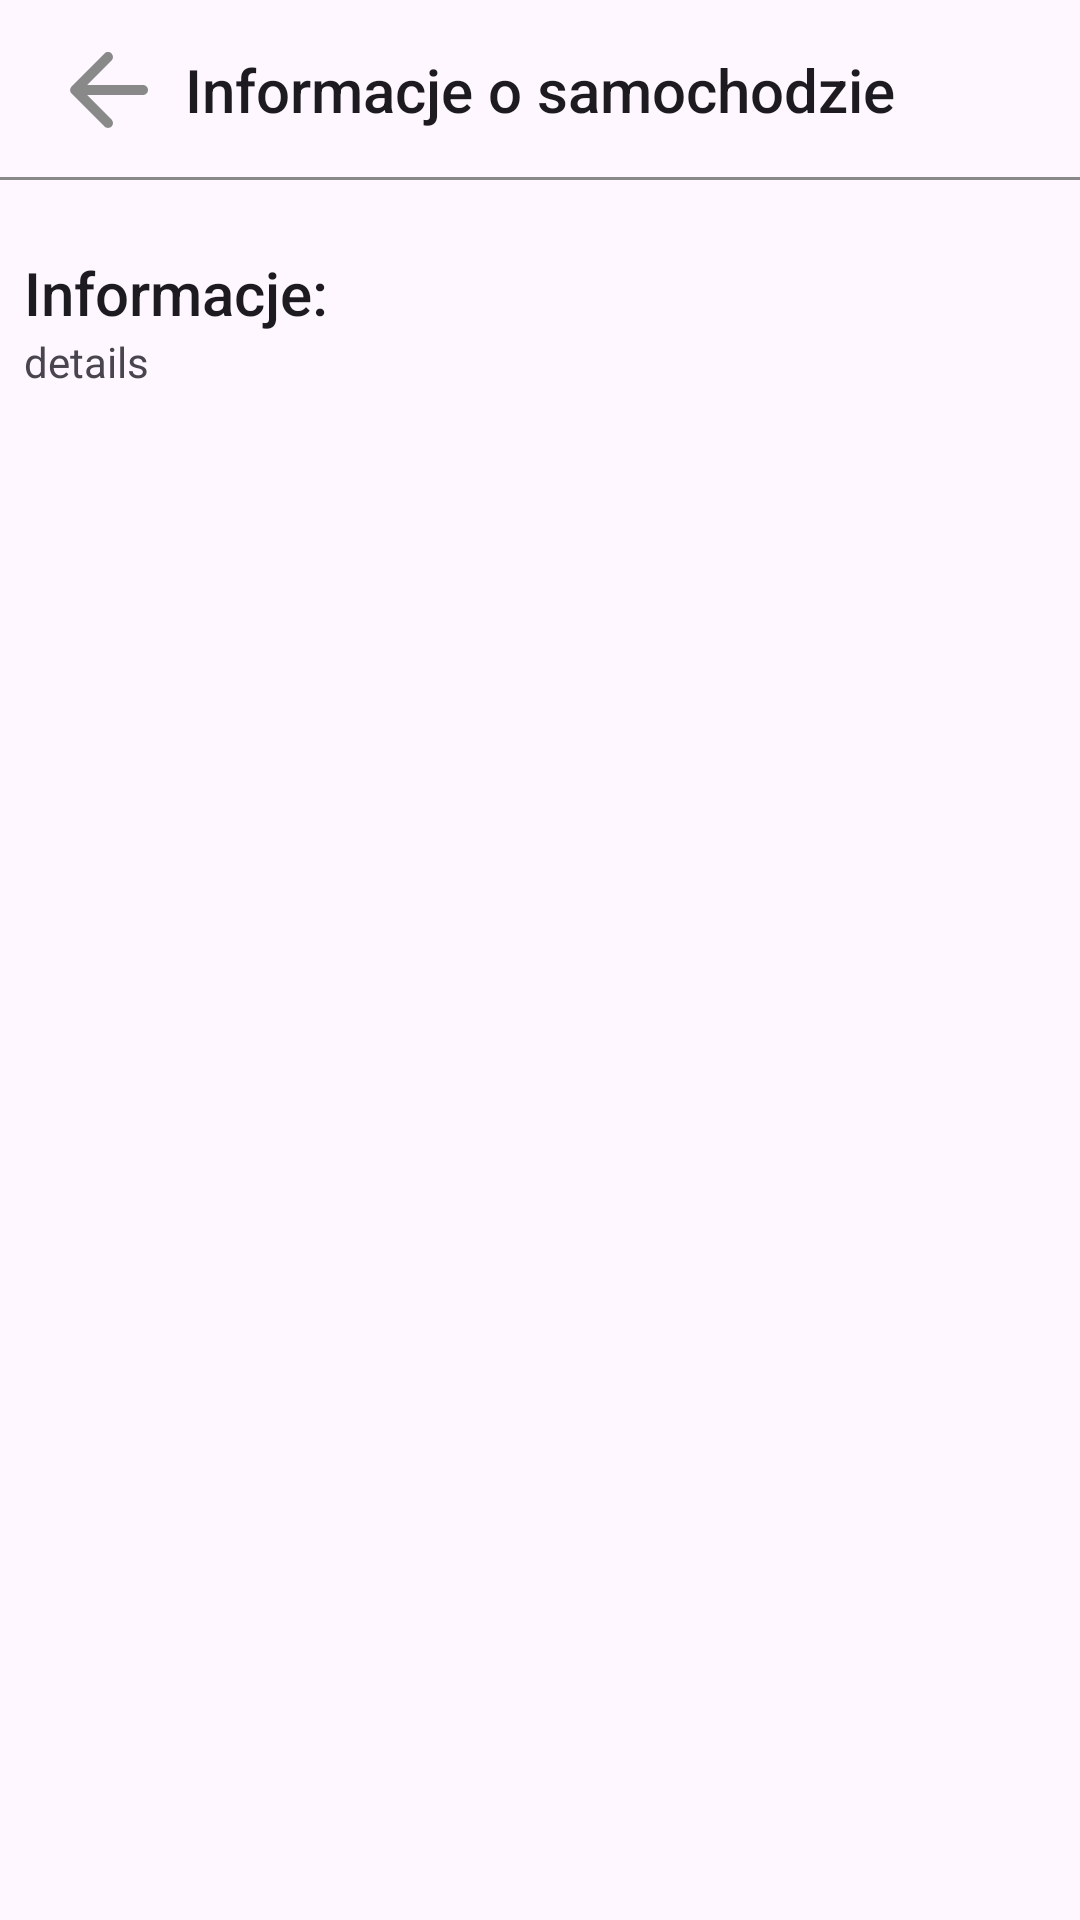

This screen was rendered from an Android layout file. Write that file and the resources it references.
<!-- AndroidManifest.xml: application theme Theme.CarDealershipApplication -->
<!-- res/layout/activity_car_details.xml -->
<?xml version="1.0" encoding="utf-8"?>
<LinearLayout xmlns:android="http://schemas.android.com/apk/res/android"
    xmlns:app="http://schemas.android.com/apk/res-auto"
    xmlns:tools="http://schemas.android.com/tools"
    android:id="@+id/main"
    android:layout_width="match_parent"
    android:layout_height="match_parent"
    tools:context=".presentation.CarDetailsActivity"
    android:orientation="vertical">

    <androidx.coordinatorlayout.widget.CoordinatorLayout
        android:id="@+id/topBarCl"
        android:layout_width="match_parent"
        android:layout_height="wrap_content"
        android:fitsSystemWindows="true">

        <com.google.android.material.appbar.AppBarLayout
            android:layout_width="match_parent"
            android:layout_height="wrap_content"
            android:fitsSystemWindows="true">

            <RelativeLayout
                android:layout_width="match_parent"
                android:layout_height="@dimen/toolbar_height"
                android:layout_alignParentTop="true">

                <ImageButton
                    android:id="@+id/backBnt"
                    android:layout_width="40dp"
                    android:layout_height="40dp"
                    android:src="@drawable/ic_back_gray"
                    android:background="@android:color/transparent"
                    android:layout_centerVertical="true"
                    android:layout_alignParentStart="true"
                    android:layout_marginStart="16dp"
                    android:scaleType="fitCenter" />

                <TextView
                    android:layout_width="wrap_content"
                    android:layout_height="wrap_content"
                    android:layout_centerInParent="true"
                    android:text="@string/informacje_o_samochodzie"
                    style="@style/TextAppearance.AppCompat.Title"/>


                <View
                    android:layout_width="match_parent"
                    android:layout_height="@dimen/divider_thickness"
                    android:background="@color/gray"
                    android:layout_alignParentBottom="true"/>

            </RelativeLayout>

        </com.google.android.material.appbar.AppBarLayout>

    </androidx.coordinatorlayout.widget.CoordinatorLayout>

    <androidx.core.widget.NestedScrollView
        android:layout_width="match_parent"
        android:layout_height="wrap_content">

        <androidx.recyclerview.widget.RecyclerView
            android:id="@+id/imagesRv"
            android:layout_width="match_parent"
            android:layout_height="match_parent"
            android:layout_margin="8dp"/>

    </androidx.core.widget.NestedScrollView>

    <LinearLayout
        android:layout_width="match_parent"
        android:layout_height="wrap_content"
        android:layout_margin="8dp"
        android:orientation="vertical">

        <TextView
            android:layout_width="match_parent"
            android:layout_height="wrap_content"
            android:text="@string/informacje"
            style="@style/TextAppearance.AppCompat.Title"/>

        <TextView
            android:id="@+id/detailsTv"
            android:layout_width="match_parent"
            android:layout_height="wrap_content"
            android:text="details"/>

    </LinearLayout>


</LinearLayout>
<!-- resources referenced by this layout -->
<resources>
  <color name="gray">#FF898989</color>
  <dimen name="divider_thickness">1dp</dimen>
  <dimen name="toolbar_height">60dp</dimen>
  <!-- drawable ic_back_gray (drawable) -->
  <vector xmlns:android="http://schemas.android.com/apk/res/android" android:autoMirrored="true" android:height="24dp" android:tint="@color/gray" android:viewportHeight="24" android:viewportWidth="24" android:width="24dp">
        
      <path android:fillColor="@android:color/white" android:pathData="M19,11H7.83l4.88,-4.88c0.39,-0.39 0.39,-1.03 0,-1.42 -0.39,-0.39 -1.02,-0.39 -1.41,0l-6.59,6.59c-0.39,0.39 -0.39,1.02 0,1.41l6.59,6.59c0.39,0.39 1.02,0.39 1.41,0 0.39,-0.39 0.39,-1.02 0,-1.41L7.83,13H19c0.55,0 1,-0.45 1,-1s-0.45,-1 -1,-1z"/>
      
  </vector>
  <string name="informacje">Informacje:</string>
  <string name="informacje_o_samochodzie">Informacje o samochodzie</string>
  <style name="Theme.CarDealershipApplication" parent="Base.Theme.CarDealershipApplication" />
  <style name="Base.Theme.CarDealershipApplication" parent="Theme.Material3.DayNight.NoActionBar">
          
          
      </style>
</resources>
